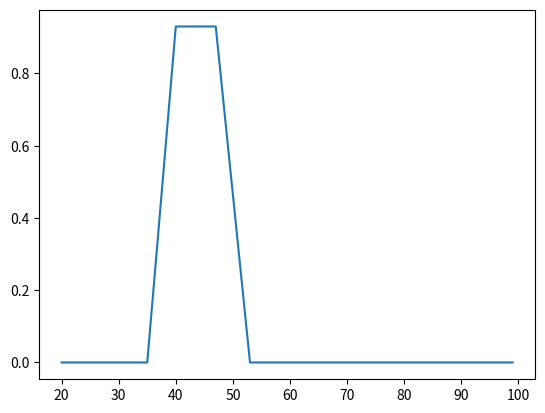

Here is the Python script that generated this plot:
from matplotlib import pyplot as plt

class IFT():
    def __init__(self, a, b, c, d, h, label=""):
        self.a = a
        self.b = b
        self.c = c
        self.d = d
        self.h = h
        self.label = label

        
    def v(self, x):
        if x < self.a:
            return 0
        if x >= self.a and x <= self.b:
            return self.h * ((x - self.a)/(self.b - self.a))
        if x >= self.b and x <= self.c:
            return self.h
        if x >= self.c and x <= self.d:
            return self.h * ((self.d - x)/(self.d - self.c))
        if x > self.d:
            return 0

    def __str__(self):
        return f" {self.label} : ({self.a}, {self.b}, {self.c}, {self.d})"

if __name__ == "__main__":
    vieux = IFT(35, 40, 47, 53, 0.93)
    Valeurs = [*range (20, 100, 1)]

    New = [ vieux.v(i) for i in Valeurs]
    plt.plot(Valeurs, New)
    plt.show()
